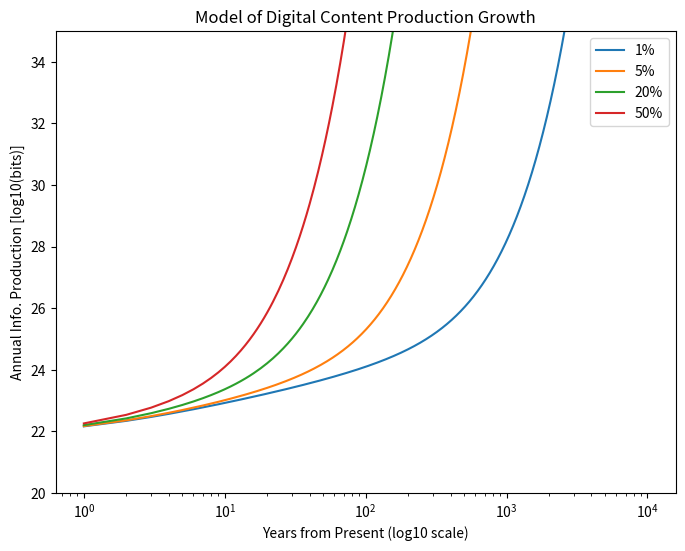
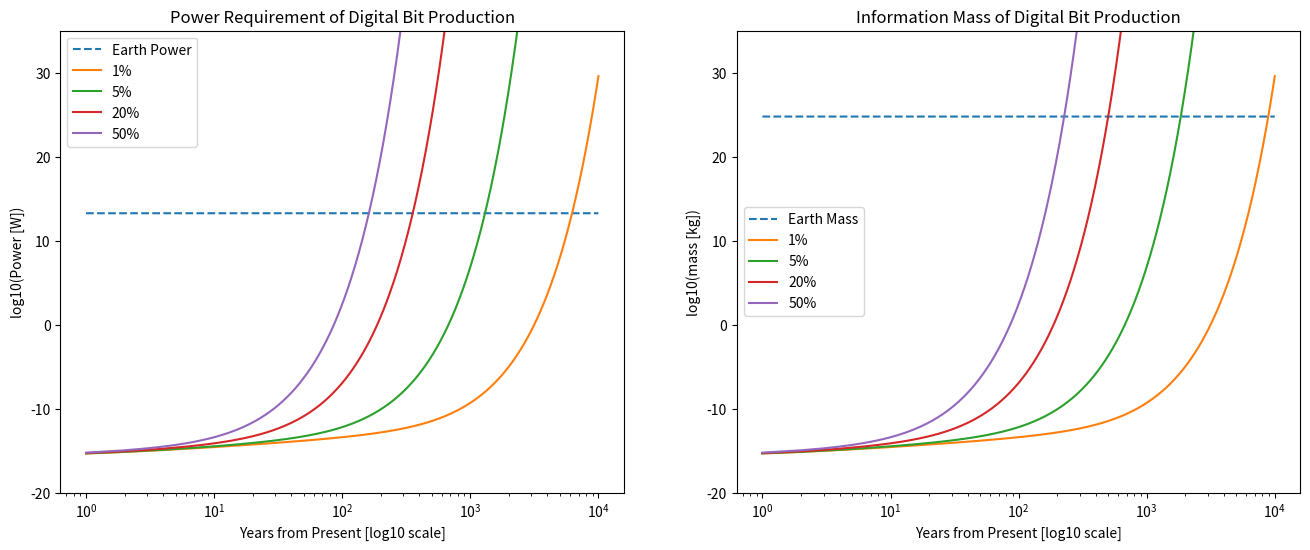
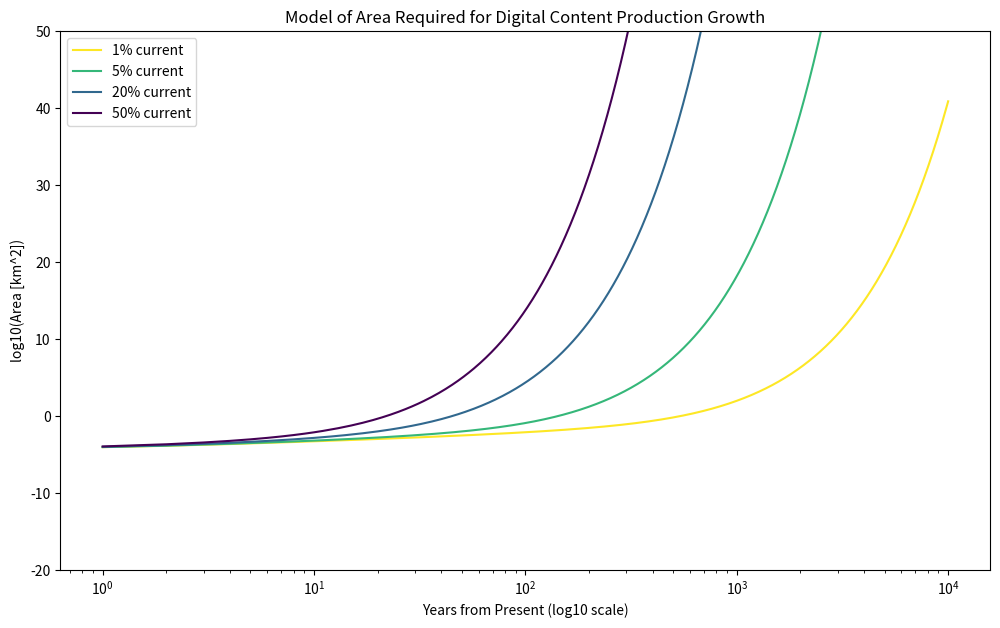

Here is the Python script that generated these plots, in order:
#!/usr/bin/env python
# coding: utf-8

# # The Information Catastrophe: 13 Jan 2021
# 
# ## Synopsis (tl;dr)
# 
# 1. The rate of advancement in computing over the last 70 years is staggering, and begs the question of **limits**. 
# 2. The present rate of "digital content production" (**DCP**) is an estimated $2 \times 10^{19}$ **bits per day**.
# 3. There are **physical dimensions** to the size of a computational bit:
#     * currently the area density is $\sim 25 \frac{nm^2}{bit}$
#     * approximate theoretical lower bound is $\sim 1 \times 10^{-10} \frac{m}{bit}$ (scale of an atom)
# 4. There is an **energy requirement** to create one bit of information, and a theoretical lower limit:
#     * currently ?
#     * theoretical lower limit to create/erase a bit of information is $k_BT \cdot ln(2)$ Joules
# 5. There is a **mass-energy equivalence** principle (Vopson 2019).  (presented last meeting)
# 6. The estimated current **growth rate** of DCP is "double digit", accounting for data being erased.
# 7. Assuming theoretical limits of computational efficiency, **how long until**:
#     * the energy requirements of DCP exceeds the present power capacity/demand of the earth?
#     * the *information mass* of DCP exceeds the mass of the earth?
# 

# ## The Growth Model
# 
# >"The total number of bits of information accumulated on the planet after $n$ years of $f\%$ growth:"
# 
# $$N_{bits}(n) = \frac{N_b}{f} \cdot \left( \left( f + 1  \right)^{n+1} -1 \right)$$

# In[1]:


import numpy as np
import matplotlib.pyplot as plt


# In[2]:


def bits_estimation(n, f=0.01, N_b=7.3E21):
    """
    Total number of bits of information accumulated on the planet after n years of f% growth.
    
    n   = number of years elapsed 
    f   = rate of growth of digital bit production (%, 0 --> 1)
    N_b = estimated current annual rate of digital bit production (7.3 x 10^21)
    
    Returns: annual information production as a bitrate, expressed as log10(bits/year)
    """
    try:
        bits = (N_b/f) * ((f + 1)**(n + 1) - 1)
        return np.log10(bits)
    except OverflowError as e:
        return np.nan


# In[3]:


years = list(range(1,10001))
growth_rates = [0.01, 0.05, 0.2, 0.5]


# In[4]:


fig, ax = plt.subplots(1, 1, figsize=(8, 6))
# evaluate a range of digital content growth rates
for f in growth_rates:
    bits = [bits_estimation(y, f) for y in years]
    ax.plot(years, bits, label=f'{100*f:.0f}%')

ax.set_title('Model of Digital Content Production Growth')
ax.set_xscale('log',base=10) 
ax.set_ylabel('Annual Info. Production [log10(bits)]')
ax.set_xlabel('Years from Present (log10 scale)')
ax.set_ylim(20, 35)
ax.legend()
plt.show()  


# ## The Energy Model
# 
# >"The total energy necessary to create all the digital information in a given n-th year, assuming $f\%$ year-on-year growth."
# 
# $$Q_{info}(n^{th}) = N_b \cdot k_B T \cdot ln(2) \cdot (f + 1)^n$$

# In[5]:


def power_requirement(n, f=0.01, N_b=7.3E21, T=300):
    """
    The total energy necessary to create all the digital information in a given n-th year, 
    assuming 𝑓% year-on-year growth.
    
    n   = nth year from current year
    f   = rate of growth of digital bit production (%, 0 --> 1)
    N_b = estimated current annual rate of digital bit production (7.3 x 10^21)
    k_B = Boltzmann constant (1.38064852 × 10-23 m2 kg s-2 K-1)
    T = temperature at which information is stored (assumed to be 300K in the study)
    """
    k_B = 1.38064852E-23 
    annual_seconds = 3.154E7   # number of seconds in a year
    
    try:
        energy = N_b * k_B * T * np.log(2) * (f + 1)**(n)
        return np.log10(energy / annual_seconds)
    except OverflowError as e:
        return np.nan
        


# ## The Information Mass Model
# 
# >"The total information mass accumulated on the planet after $n$ years of $f\%$ growth."
# 
# $$M_{info}(n) = N_b \cdot \frac{k_B T \cdot ln(2)}{f\cdot c^2} \cdot \left((f + 1)^{n+1} -1 \right)$$

# In[6]:


def mass_energy_equivalent(n, f=0.01, N_b=7.3E21, T=300):
    """
    The growth rate of 'rest mass' corresponding to information production.
    
    n   = nth year from current year
    f   = rate of growth of digital bit production (%, 0 --> 1)
    N_b = estimated current annual rate of digital bit production (7.3 x 10^21)
    k_B = Boltzmann constant (1.38064852 × 10-23 m^2 kg s^-2 K^-1)
    T = temperature at which information is stored (assumed to be 300K in the study)
    c = speed of light 3.0 x 10^8 [m/s]
    """
    k_B = 1.38064852E-23     
    c = 3.0E8                
    
    try: 
        # [kg] mass of a digital bit of information at room temperature
        m_bit = k_B * T * np.log(2) / c**2       
        info_mass = N_b * (m_bit / f) * ((f + 1)**(n+1) - 1)    
        return np.log10(info_mass)
    except OverflowError:
        return np.nan   


# In[7]:


# evaluate a range of mass-energy equivalent growth rates
fig, ax = plt.subplots(1, 2, figsize=(16, 6))

# plot the total current power use on earth
p_earth = np.log10(18.5E12) 
ax[0].plot(years, [p_earth for y in years], label='Earth Power', linestyle='dashed')

# plot the earth's mass [log10(kg)]
m_earth = np.log10(6E24) 
ax[1].plot(years, [m_earth for y in years], label='Earth Mass', linestyle='dashed')

# plot the power requirement for the range of growth rates
# and the information mass for the range of growth rates
for f in growth_rates:
    bits = [mass_energy_equivalent(y, f) for y in years]
    power = [power_requirement(y, f) for y in years]
    
    ax[0].plot(years, bits, label=f'{100*f:.0f}%')
    ax[1].plot(years, bits, label=f'{100*f:.0f}%')

ax[0].set_title('Power Requirement of Digital Bit Production')
ax[0].set_xscale('log',base=10) 
ax[0].set_ylabel('log10(Power [W])')
ax[0].set_xlabel('Years from Present [log10 scale]')
ax[0].set_ylim(-20, 35)
ax[0].legend()

ax[1].set_title('Information Mass of Digital Bit Production')
ax[1].set_xscale('log',base=10) 
ax[1].set_ylabel('log10(mass [kg])')
ax[1].set_xlabel('Years from Present [log10 scale]')
ax[1].set_ylim(-20, 35)
ax[1].legend()
plt.show()  


# ## Questions
# 
# 1. How does information mass relate to hardware mass? 
#     * if information mass is a small fraction of the mass of a high density storage device, would storage devices reach earth-mass long before information does?
# 2. How do we think about the critical path to growth?
#     * when does adding $f\%$ of electrical capacity each year **in absolute terms** become too large?  Is it possible adding the capacity would be a limiting factor before the total exploitable energy could be a factor?
#     * same question but for area -- what year would we have to bulldoze an entire continent just to yield the annual marginal DCP? 
# 3. What problems would computers generating earth-scale information mass be working on?
#     * lots of problems still not solvable with hypothetical computational power
#     * something as simple as chess is still hard. [Shannon Number](https://en.wikipedia.org/wiki/Shannon_number): conservative estimate of the game-tree complexity is $10^{120}$
# 4. What other limits related to computation might come first?
#     * input data? i.e. many problems are already data sparse
#     * sensing resolution 
#     * data transmission?
#     * computation time? 

# ## How does the Area Requirement Grow under current and theoretical limit memory density?
# 
# How can the height dimension be estimated?  $25 nm^2$

# In[8]:


from matplotlib import cm
from matplotlib.colors import ListedColormap

viridis = cm.get_cmap('viridis', len(growth_rates))
cmap = viridis(np.linspace(0, 1, len(growth_rates)))[::-1]


# In[9]:


def area_estimation(n, f=0.01, N_b=7.3E21, unit_area=25E-9, height_approx=10):
    """
    Approximate space required to store bits of information accumulated on the planet after n years of f% growth.
    
    n   = number of years elapsed 
    f   = rate of growth of digital bit production (%, 0 --> 1)
    N_b = estimated current annual rate of digital bit production (7.3 x 10^21)
    unit_area = approximate memory (linear) density (m/bit)
    height_approx = how high is the memory structure, assuming linear density equals unit_area
    
    Returns: area taken up by all bits, in km^2
    """
    try:
        bits = (N_b/f) * ((f + 1)**(n + 1) - 1)
        # approximate the area of a 100m tall memory device
        return np.log10(bits * unit_area * unit_area / (height_approx / 1000))
    except OverflowError as e:
        return np.nan


# In[10]:


A_ocean = 0.7 * 362E6  # [km^2] 70% of the ocean floor is the abyssal plains, ocean is 70% of surface of earth (362 million km^2),
A_CA = 10E6  # area of Canada, km^2
A_nd = 41.5E3 # area of the Netherlands, km^2

# memory density inputs
A_bit = 25E-9 / 1E6    # 25  nm^2 to km^2 size of 1 bit at current storage density
A_atom = 1E-10 / 1E6   # 0.1 nm^2 to km^2 (some atoms not spherical)

# plot area growth
fig, ax = plt.subplots(1, 1, figsize=(12, 7))
# evaluate a range of digital content growth rates
i = 0
for f in growth_rates:
    
    # assume a 100m high memory structure monolith
    h_memory = 100
    current_area = [area_estimation(y, f, unit_area=A_bit, height_approx=h_memory) for y in years]
    limit_area = [area_estimation(y, f, unit_area=A_atom, height_approx=h_memory) for y in years]
    
    ax.plot(years, current_area, label=f'{100*f:.0f}% current', 
            color=cmap[i], linestyle='solid')
#     ax.plot(years, limit_area, label=f'{100*f:.0f}% limit', 
#             color=cmap[i], linestyle='dashed')
    i += 1

# plot the area of the abyssal plains of the ocean floor
# ax.plot(years, [np.log10(A_nd) for y in years], label='Nederland', linestyle='dotted')
# ax.plot(years, [np.log10(A_CA) for y in years], label='Canada', linestyle='dotted')
# ax.plot(years, [np.log10(A_ocean) for y in years], label='Ocean floor', linestyle='dotted')


ax.set_title('Model of Area Required for Digital Content Production Growth')
ax.set_xscale('log',base=10) 
ax.set_ylabel('log10(Area [km^2])')
ax.set_xlabel('Years from Present (log10 scale)')
ax.set_ylim(-20, 50)
ax.legend()
plt.show() 


# ## References
# 
# [redacted]
# 
# [redacted]

# In[ ]:




